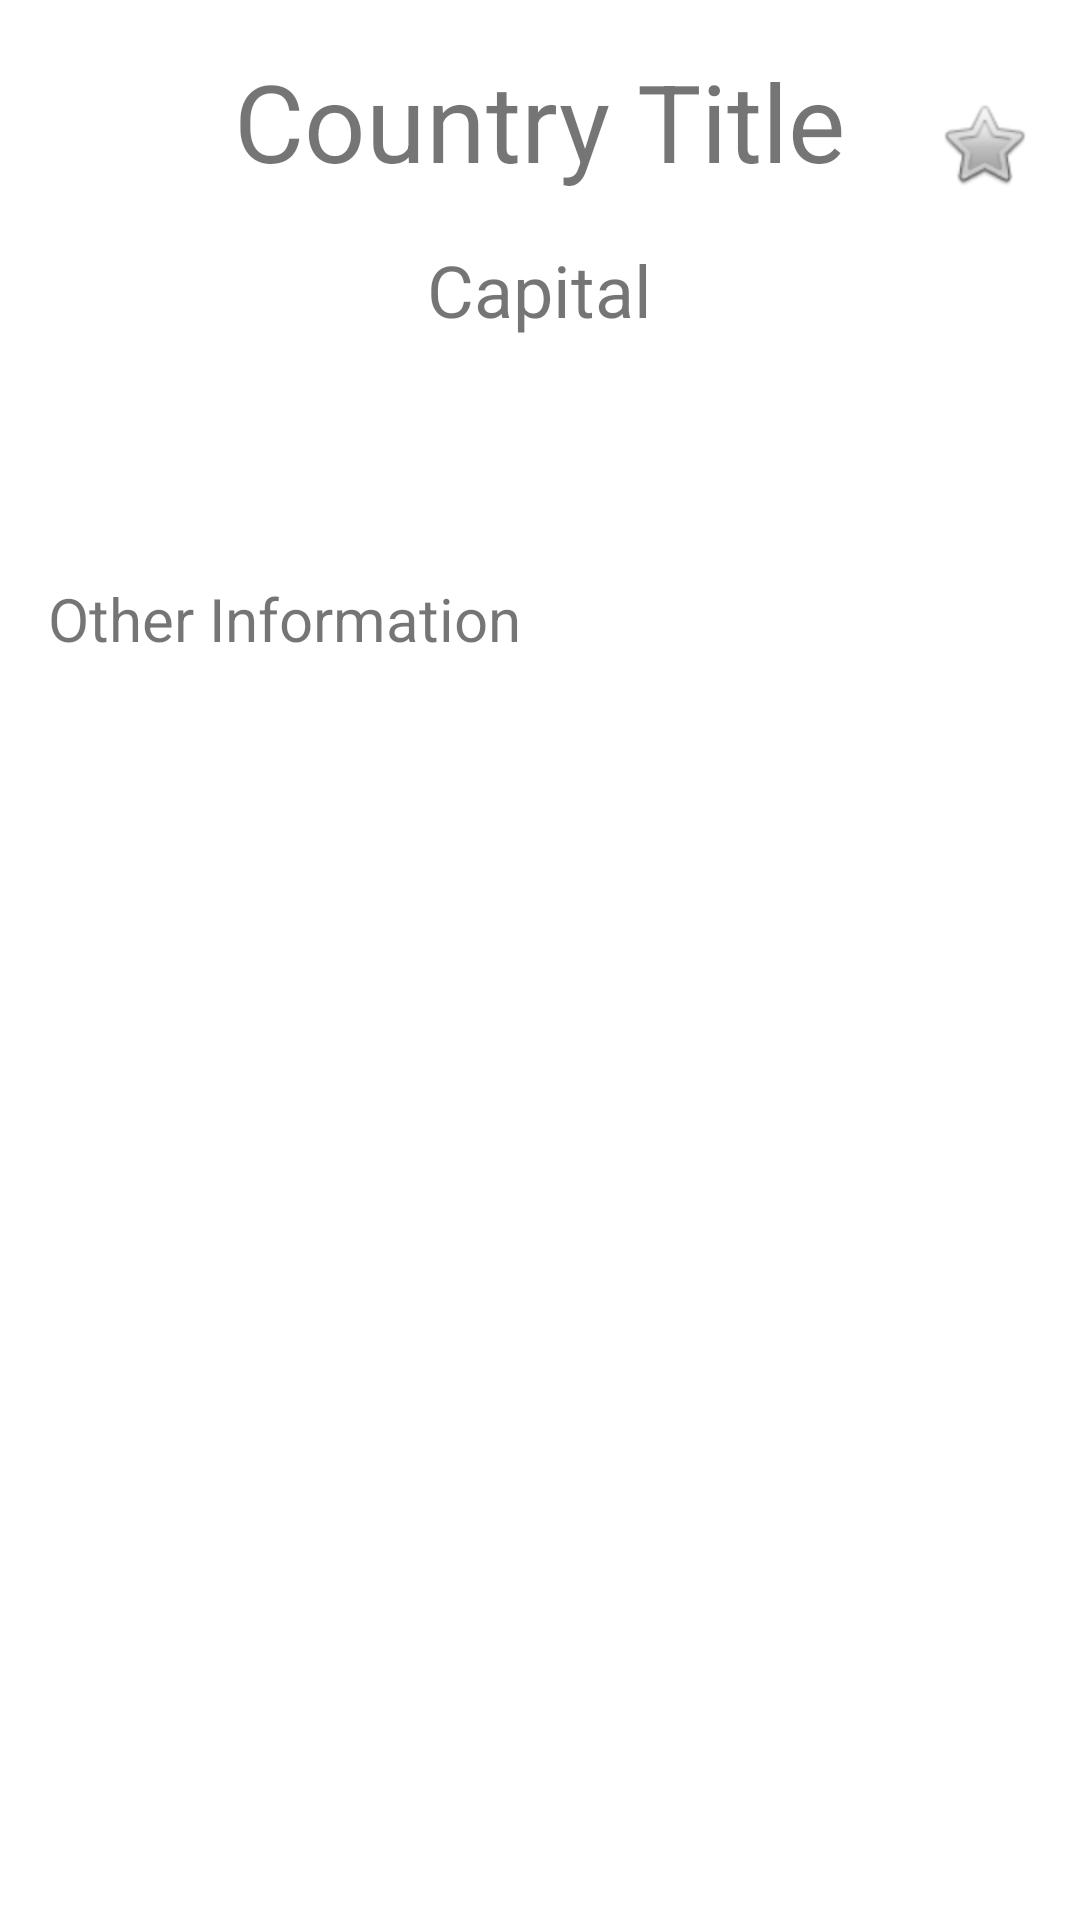

Write the Android layout XML for this screen, with the resource values it uses.
<!-- AndroidManifest.xml: application theme Theme.AndroidSearchCountryApp -->
<!-- res/layout/activity_detail_coutry.xml -->
<RelativeLayout xmlns:android="http://schemas.android.com/apk/res/android"
    xmlns:tools="http://schemas.android.com/tools"
    android:layout_width="match_parent"
    android:layout_height="wrap_content"
    android:padding="16dp">

    <ImageButton
        android:id="@+id/favoriteButtonDetailsPage"
        android:layout_width="wrap_content"
        android:layout_height="wrap_content"
        android:layout_alignParentEnd="true"
        android:layout_marginTop="16dp"
        android:background="?attr/selectableItemBackground"
        android:src="@android:drawable/btn_star" />

    <TextView
        android:id="@+id/countryTitleTextView"
        android:layout_width="wrap_content"
        android:layout_height="wrap_content"
        android:layout_centerHorizontal="true"
        android:textSize="36sp"
        android:text="Country Title" />

    <TextView
        android:id="@+id/countryCapitalTextViewDetailsPage"
        android:layout_width="wrap_content"
        android:layout_height="wrap_content"
        android:layout_below="@id/countryTitleTextView"
        android:layout_centerHorizontal="true"
        android:layout_marginTop="16dp"
        android:textSize="24sp"
        android:text="Capital" />


    <ImageView
        android:id="@+id/countryFlagImageViewDetailsPage"
        android:layout_width="64dp"
        android:layout_height="48dp"
        android:maxWidth="64dp"
        android:maxHeight="48dp"
        android:layout_below="@id/countryCapitalTextViewDetailsPage"
        android:layout_centerHorizontal="true"
        android:layout_marginTop="16dp"
        android:scaleType="fitCenter"
        tools:src="@tools:sample/backgrounds/scenic" />


    <TextView
        android:id="@+id/otherInfoTextView"
        android:layout_width="wrap_content"
        android:layout_height="wrap_content"
        android:layout_below="@id/countryFlagImageViewDetailsPage"
        android:layout_alignParentStart="true"
        android:layout_marginTop="16dp"
        android:textSize="20sp"
        android:text="Other Information" />

</RelativeLayout>
<!-- resources referenced by this layout -->
<resources>
  <style name="Theme.AndroidSearchCountryApp" parent="Theme.MaterialComponents.Light.DarkActionBar" />
</resources>
